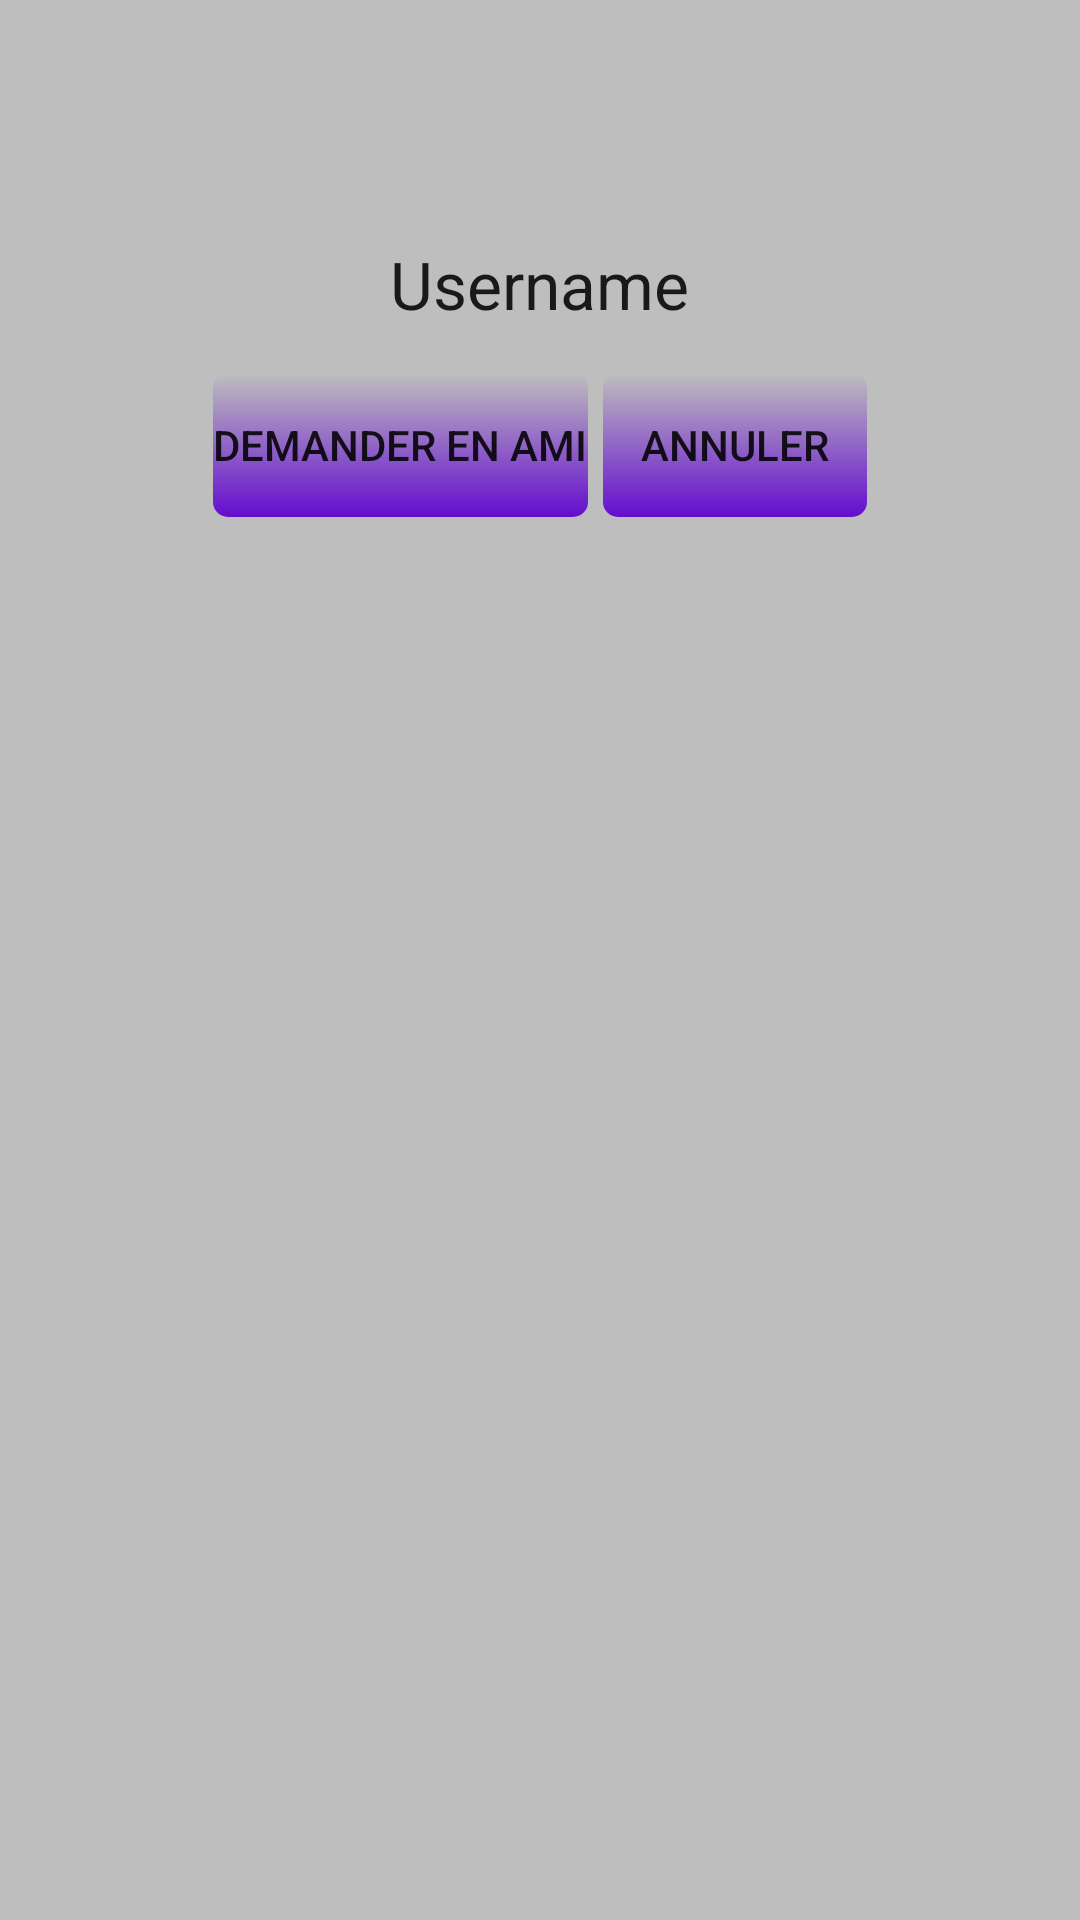

Android layout source for this screen:
<!-- AndroidManifest.xml: application theme AppTheme -->
<!-- res/layout/addfriend_popup_layout.xml -->
<?xml version="1.0" encoding="utf-8"?>
<LinearLayout
    xmlns:android="http://schemas.android.com/apk/res/android"
    android:id="@+id/linear_layout"
    xmlns:tools="http://schemas.android.com/tools"
    android:layout_width="match_parent"
    android:layout_height="match_parent"
    android:orientation="vertical"
    android:background="#bebebe"
    android:padding="20dp"
    >
    <ImageView
        android:id="@+id/addfriend_profile_picture"
        android:layout_width="60dp"
        android:layout_height="60dp"
        android:layout_gravity="center"
        android:layout_marginStart="2pt"
        tools:src="@drawable/ic_account_circle_black_24dp"/>
    <TextView
        android:id="@+id/addfriend_userName"
        android:layout_width="wrap_content"
        android:layout_height="wrap_content"
        android:layout_gravity="center"
        android:text="Username"
        android:textAppearance="@style/Base.TextAppearance.AppCompat.Large"
        />
    <TableRow
        android:id="@+id/tableRow1"
        android:layout_gravity="center"
        android:layout_width="wrap_content"
        android:layout_height="wrap_content"
        android:layout_marginTop="15dp" >
        <Button
            android:id="@+id/button_addfriendpop"
            android:background="@drawable/button_drawable"
            android:layout_width="wrap_content"
            android:layout_height="wrap_content"
            android:text="Demander en ami"
            />
        <Button
            android:id="@+id/button_addfriend_closepop"
            android:background="@drawable/button_drawable"
            android:layout_width="wrap_content"
            android:layout_height="wrap_content"
            android:layout_marginLeft="5dp"
            android:text="Annuler"/>
    </TableRow>
</LinearLayout>
<!-- resources referenced by this layout -->
<resources>
  <!-- drawable button_drawable (drawable) -->
  <?xml version="1.0" encoding="utf-8"?>
  <selector xmlns:android="http://schemas.android.com/apk/res/android">
      <item >
          <shape android:shape="rectangle" >
              <corners android:radius="5dip" />
              <gradient android:startColor="#640dce" android:endColor="@android:color/transparent" android:angle="90"/>
          </shape>
      </item>
  </selector>
  <style name="AppTheme" parent="Theme.AppCompat.Light.DarkActionBar">
          
          <item name="colorPrimary">@color/colorPrimary</item>
          <item name="colorPrimaryDark">@color/colorPrimaryDark</item>
          <item name="colorAccent">@color/colorAccent</item>
      </style>
  <color name="colorPrimary">#2b2b2b</color>
  <color name="colorPrimaryDark">#303F9F</color>
  <color name="colorAccent">#0109A0</color>
</resources>
